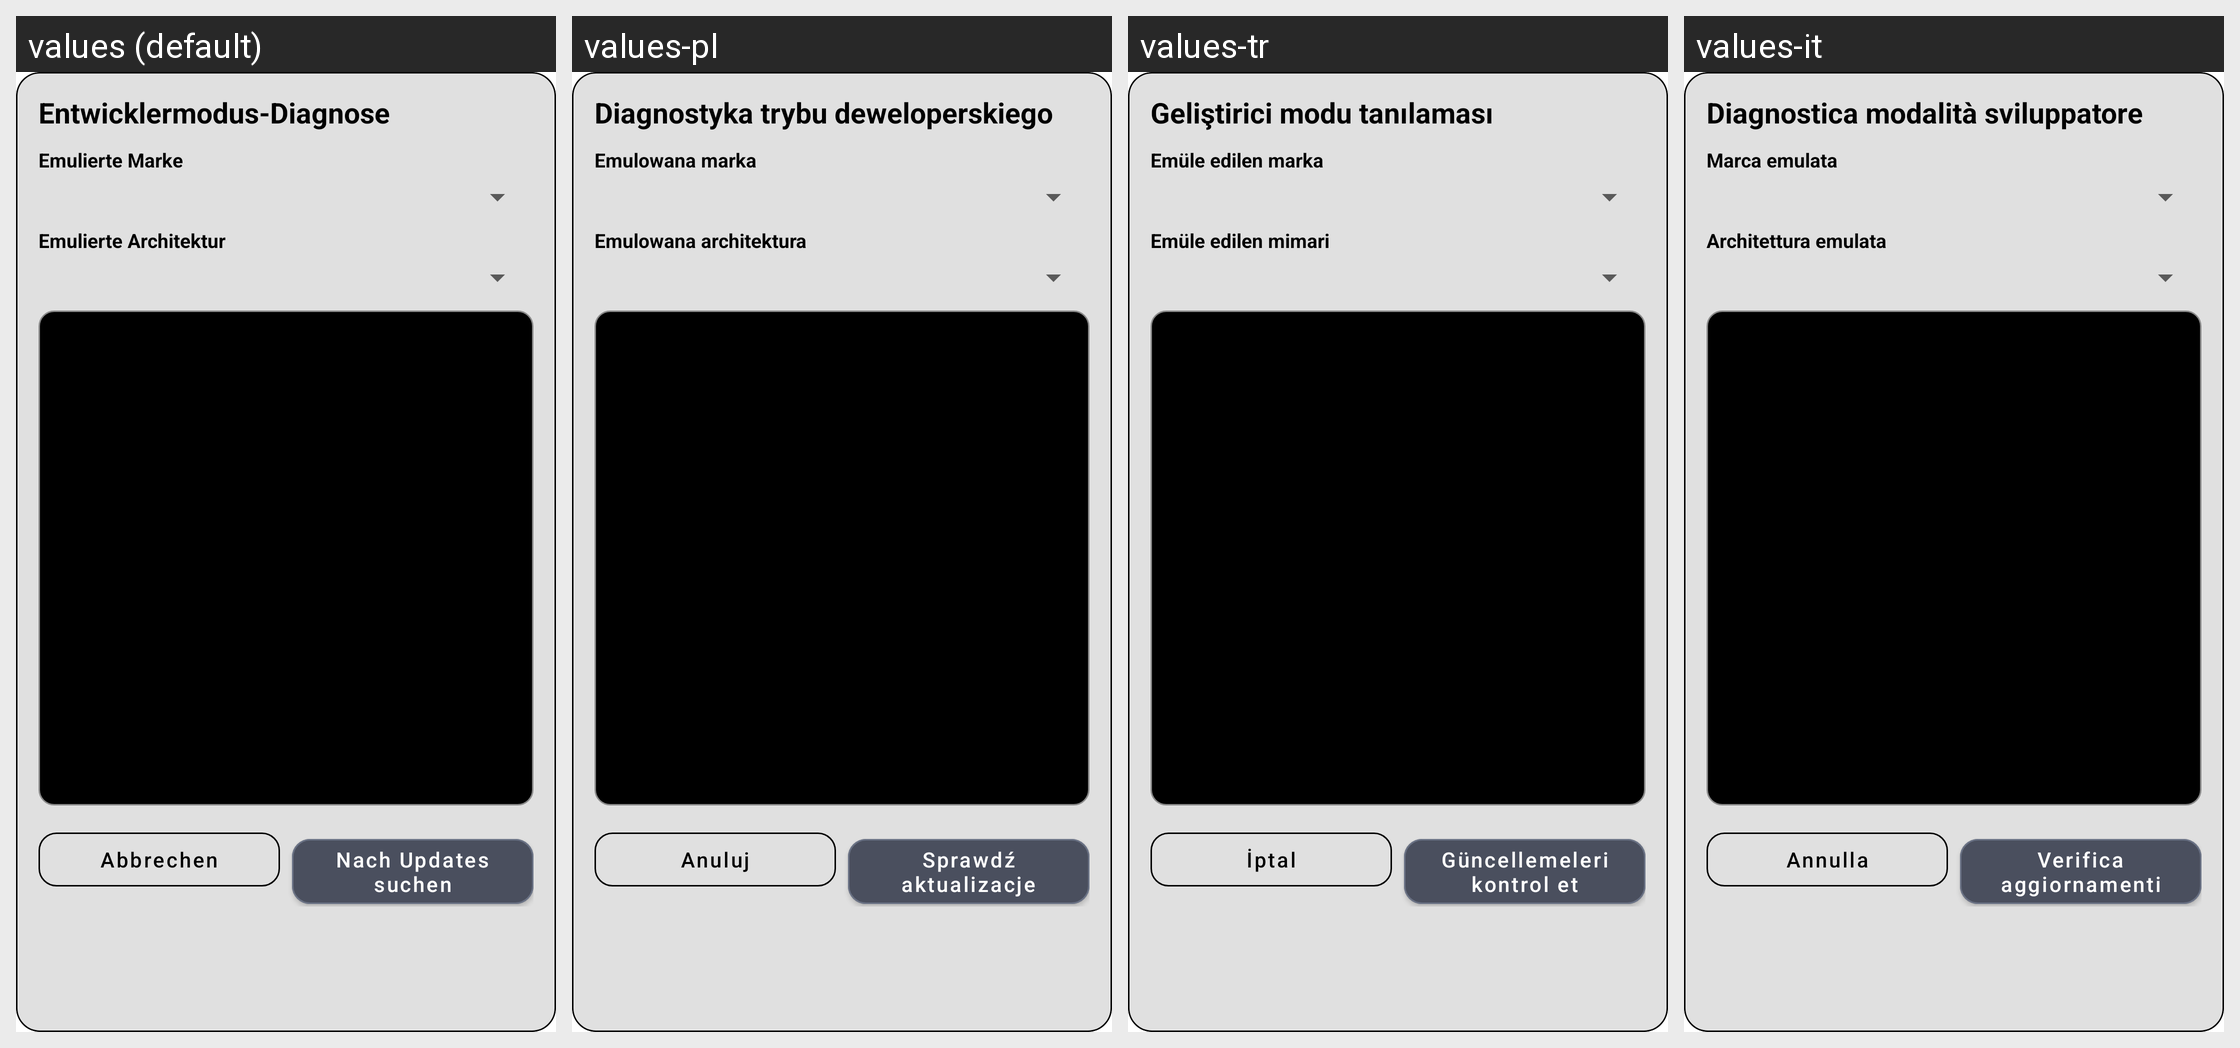

This grid shows one Android layout under several languages. Give, for every string resource on the screen, its name, the default text and each shown locale's text.
Android screen res/layout/dialog_developer_mode.xml rendered under 4 locales, left to right: values (default), values-pl, values-tr, values-it. Device: Nexus 5 (rendered at 1080×1920; each locale shown at half size, 540×960, under a caption strip naming it); theme Theme.MaterialComponents.DayNight.NoActionBar.
Other locales in the repository, not shown: values-cn, values-en, values-es, values-fr, values-ru, values-zh.
Strings drawn on this screen, with the default value and each locale's value (text and hints the layout hard-codes, and strings that could not be matched under every locale, appear in the picture but are not listed):

developer_mode_title
  values: Entwicklermodus-Diagnose
  values-pl: Diagnostyka trybu deweloperskiego
  values-tr: Geliştirici modu tanılaması
  values-it: Diagnostica modalità sviluppatore

developer_emulated_brand_label
  values: Emulierte Marke
  values-pl: Emulowana marka
  values-tr: Emüle edilen marka
  values-it: Marca emulata

developer_emulated_arch_label
  values: Emulierte Architektur
  values-pl: Emulowana architektura
  values-tr: Emüle edilen mimari
  values-it: Architettura emulata

cancel
  values: Abbrechen
  values-pl: Anuluj
  values-tr: İptal
  values-it: Annulla

check_updates
  values: Nach Updates suchen
  values-pl: Sprawdź aktualizacje
  values-tr: Güncellemeleri kontrol et
  values-it: Verifica aggiornamenti
